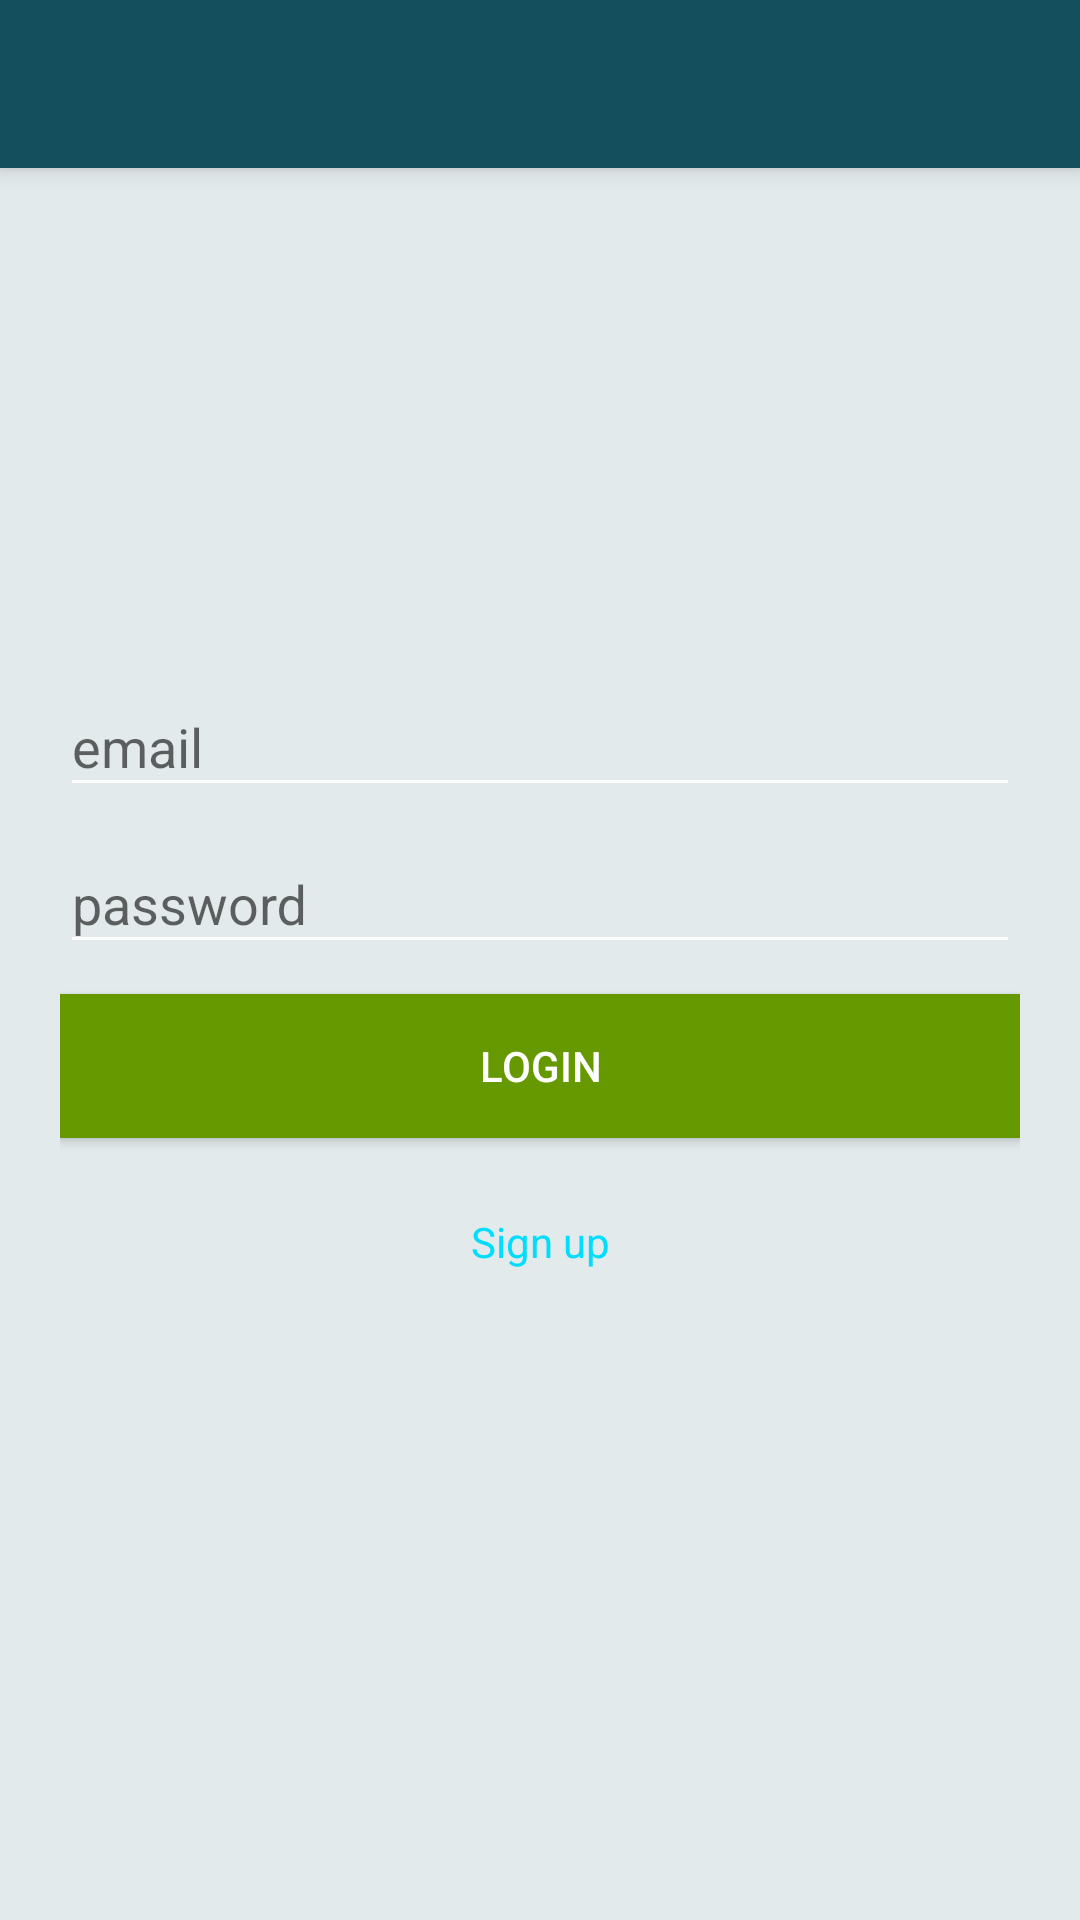

Produce the Android XML layout that renders to this screen, including the resource entries it uses.
<!-- AndroidManifest.xml: application theme AppTheme -->
<!-- res/layout/activity_login.xml -->
<?xml version="1.0" encoding="utf-8"?>
<android.support.design.widget.CoordinatorLayout xmlns:android="http://schemas.android.com/apk/res/android"
    xmlns:app="http://schemas.android.com/apk/res-auto"
    xmlns:tools="http://schemas.android.com/tools"
    android:layout_width="match_parent"
    android:layout_height="match_parent"
    android:fitsSystemWindows="true"
    android:layout_gravity="center"
    tools:context="com.example.shimeb.orderfood.login"
    >
    <include
        android:id="@+id/login_AppBar"
        layout="@layout/app_bar"
        android:layout_width="match_parent"
        android:layout_height="wrap_content"
        />

        <LinearLayout
            android:layout_width="match_parent"
            android:layout_height="wrap_content"
            android:gravity="center"
            android:padding="20dp"
            android:layout_gravity="center"
            android:orientation="vertical">

        <android.support.design.widget.TextInputLayout
            android:layout_width="match_parent"
            android:layout_height="wrap_content"
            >
            <EditText
                android:id="@+id/email_ET"
                android:layout_width="match_parent"
                android:layout_height="wrap_content"
                android:hint="email"
                android:imeOptions="actionNext"
                android:inputType="text"/>

        </android.support.design.widget.TextInputLayout>
            <android.support.design.widget.TextInputLayout
            android:layout_width="match_parent"
            android:layout_height="wrap_content">
            <EditText
                android:id="@+id/password_ET"
                android:layout_width="match_parent"
                android:layout_height="wrap_content"
                android:hint="password"
                android:imeOptions="actionGo"
                android:inputType="textPassword"/>

        </android.support.design.widget.TextInputLayout>
            <Button
                android:id="@+id/login_btn"
                android:layout_marginTop="10dp"
                android:layout_width="match_parent"
                android:layout_height="wrap_content"
                android:layout_gravity="center"
                android:text="Login"
                android:textColor="@android:color/white"
                android:background="@android:color/holo_green_dark"/>
        <TextView
            android:id="@+id/signupTv"
            android:layout_width="match_parent"
            android:layout_height="wrap_content"
            android:gravity="center"
            android:layout_marginTop="25dp"
            android:textColor="@android:color/holo_blue_bright"
            android:text="Sign up"/>
</LinearLayout>
    </android.support.design.widget.CoordinatorLayout>
<!-- res/layout/app_bar.xml (included above) -->
<android.support.v7.widget.Toolbar android:id="@+id/app_bar"
    layout_height="?attr/actionBarSize"
    android:layout_width="match_parent"
    android:layout_height="?attr/actionBarSize"
    android:background="@color/colorPrimary"
    android:elevation="4.5dp"
    app:titleTextColor="@color/bg"
    xmlns:android="http://schemas.android.com/apk/res/android"
    xmlns:app="http://schemas.android.com/apk/res-auto">


</android.support.v7.widget.Toolbar>
<!-- resources referenced by this layout -->
<resources>
  <color name="bg">#ffffff</color>
  <color name="colorPrimary">#134f5c</color>
  <style name="AppTheme" parent="Theme.AppCompat.Light.NoActionBar">
          
          <item name="colorPrimary">@color/colorPrimary</item>
          <item name="colorPrimaryDark">@color/colorPrimaryDark</item>
          <item name="colorAccent">@color/colorAccent</item>
          <item name="android:windowTranslucentStatus">true</item>
          <item name="android:statusBarColor">@android:color/transparent</item>
  
          <item name="android:textColor">@android:color/darker_gray</item>
          <item name="android:windowBackground">@color/window_bg</item>
          <item name="android:textColorPrimaryInverse">@color/primary_text_material_dark</item>
          <item name="drawerArrowStyle">@style/DrawerArrowStyle</item>
  
  
          <item name="android:textColorSecondary">@color/bg</item>
          <item name="android:actionMenuTextColor">@color/bg</item>
  
          <item name="android:activatedBackgroundIndicator">@drawable/drawer_list_selector</item>
  
      </style>
  <color name="colorPrimaryDark">#0e3f4a</color>
  <color name="colorAccent">#37c6ff</color>
  <color name="window_bg">#e3eaeb</color>
  <color name="primary_text_material_dark">#f9f8f7</color>
  <style name="DrawerArrowStyle" parent="Widget.AppCompat.DrawerArrowToggle">
          <item name="color">@android:color/white</item>
      </style>
</resources>
